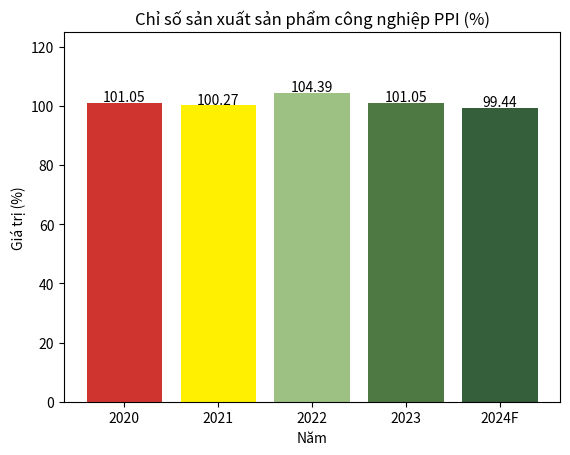

Source code (Python):
import matplotlib.pyplot as plt

years = ['2020', '2021', '2022', '2023', '2024F']
values = [101.05, 100.27, 104.39, 101.05, 99.44]

plt.bar(years, values, color=['#CF352E', '#FFEF00', '#9DC183', '#4F7942', '#355E3B'])
plt.title('Chỉ số sản xuất sản phẩm công nghiệp PPI (%)')
plt.xlabel('Năm')
plt.ylabel('Giá trị (%)')


for i, value in enumerate(values):
    plt.text(i, value + 0.5, str(value), ha='center')

plt.ylim(0, 125)
plt.show()
